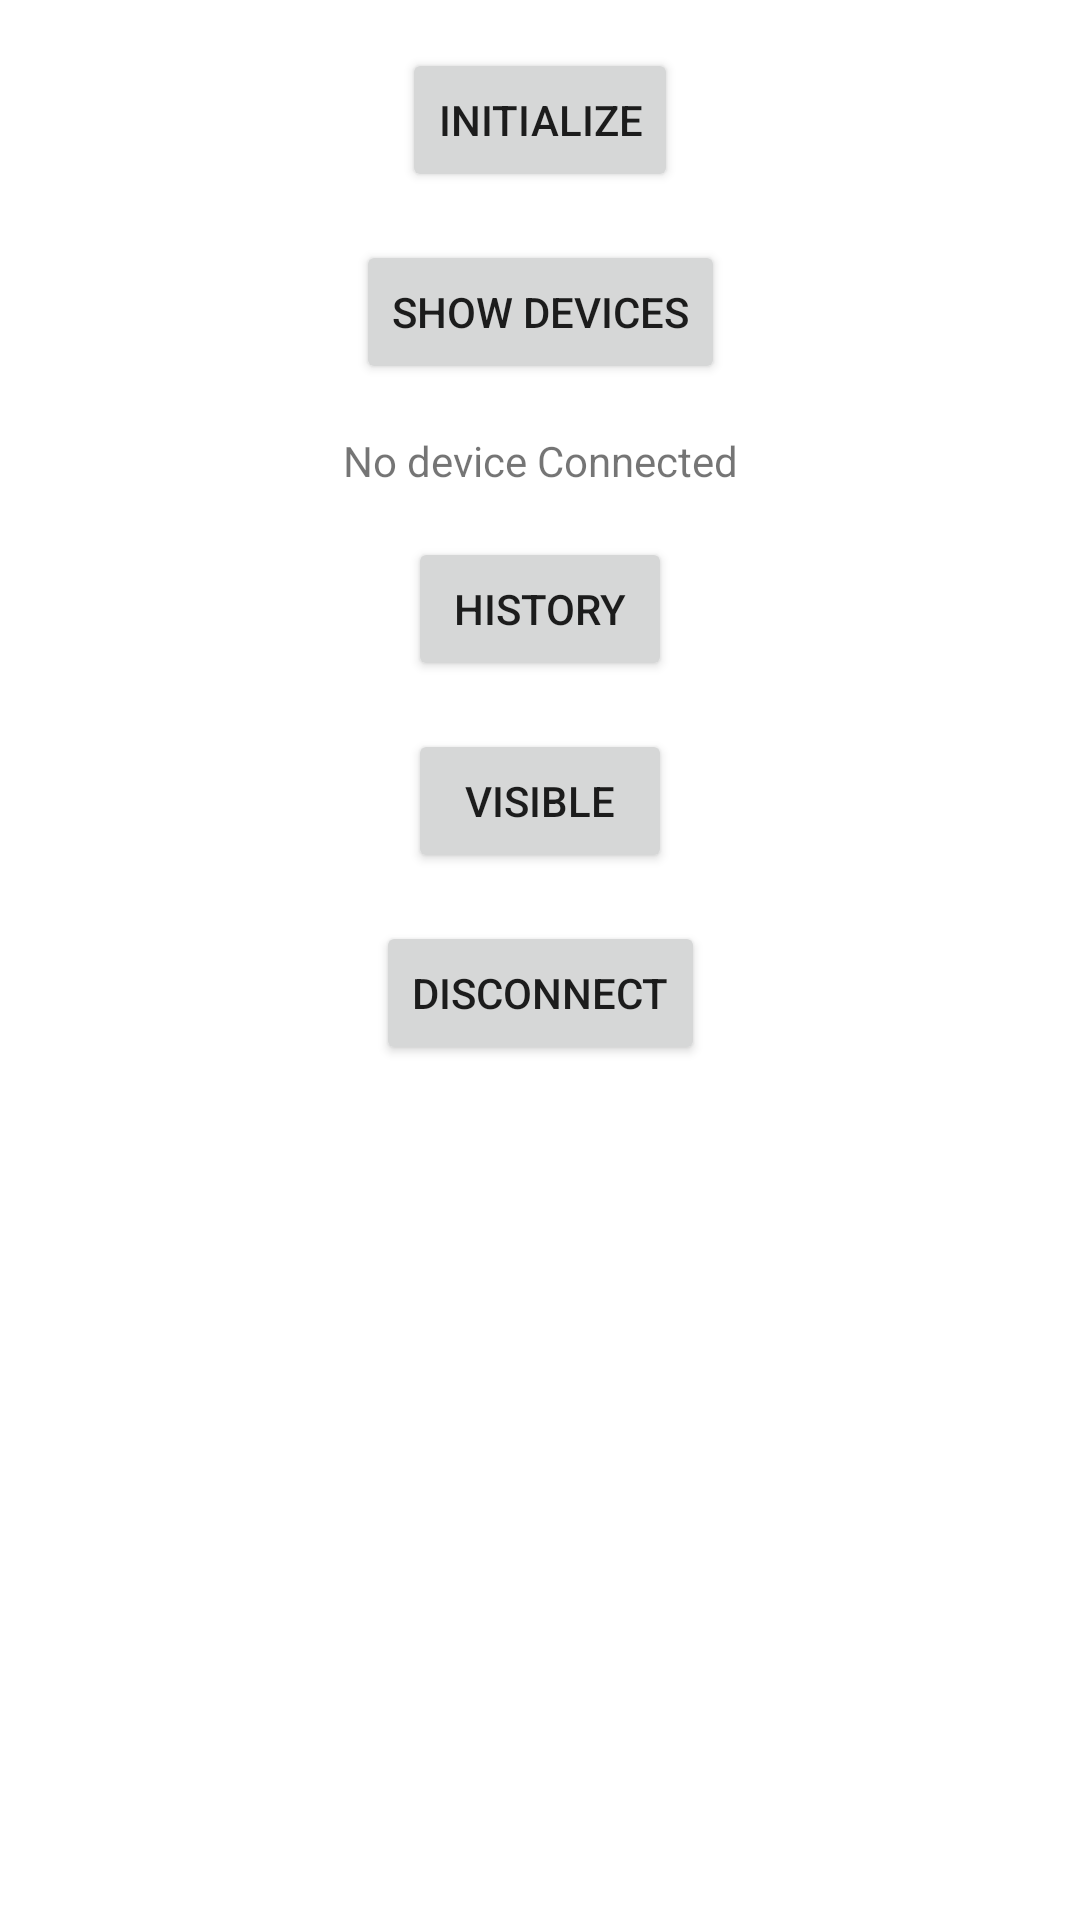

Layout XML and referenced resources for this Android screen:
<!-- AndroidManifest.xml: application theme Theme.Bluetooth_connection -->
<!-- res/layout/activity_main.xml -->
<?xml version="1.0" encoding="utf-8"?>
<androidx.constraintlayout.widget.ConstraintLayout
    xmlns:android="http://schemas.android.com/apk/res/android"
    xmlns:app="http://schemas.android.com/apk/res-auto"
    xmlns:tools="http://schemas.android.com/tools"
    android:layout_width="match_parent"
    android:layout_height="match_parent"
    tools:context=".MainActivity"
    android:transitionGroup="true">


    <Button
        android:layout_width="wrap_content"
        android:layout_height="wrap_content"
        android:layout_marginTop="16dp"
        android:text="Initialize"
        android:id="@+id/initialize_button"
        app:layout_constraintEnd_toEndOf="parent"
        app:layout_constraintStart_toStartOf="parent"
        app:layout_constraintTop_toTopOf="parent">

    </Button>
    <Button
        android:layout_width="wrap_content"
        android:layout_height="wrap_content"
        android:layout_marginTop="16dp"
        android:text="Show Devices"
        android:id="@+id/show_devices_button"
        app:layout_constraintEnd_toEndOf="parent"
        app:layout_constraintTop_toBottomOf="@id/initialize_button"
        app:layout_constraintStart_toStartOf="parent"
        >

    </Button>

    <TextView
        android:id="@+id/connection_textview"
        android:layout_width="wrap_content"
        android:layout_height="wrap_content"
        android:layout_marginTop="16dp"
        android:text="No device Connected"

        app:layout_constraintEnd_toEndOf="parent"
        app:layout_constraintStart_toStartOf="parent"
        app:layout_constraintTop_toBottomOf="@id/show_devices_button"
       >

    </TextView>

    <Button
        android:id="@+id/history_button"
        android:layout_width="wrap_content"
        android:layout_height="wrap_content"
        android:layout_marginTop="16dp"
        android:text="History"

        app:layout_constraintEnd_toEndOf="parent"
        app:layout_constraintStart_toStartOf="parent"
        app:layout_constraintTop_toBottomOf="@id/connection_textview"
       >

    </Button>
    <Button
        android:id="@+id/visible_button"
        android:layout_width="wrap_content"
        android:layout_height="wrap_content"
        android:layout_marginTop="16dp"
        android:text="Visible"
        app:layout_constraintEnd_toEndOf="parent"
        app:layout_constraintStart_toStartOf="parent"
        app:layout_constraintTop_toBottomOf="@id/history_button"
        >

    </Button>
    <Button
        android:id="@+id/disconnect_button"
        android:layout_width="wrap_content"
        android:layout_height="wrap_content"
        android:layout_marginTop="16dp"
        android:text="Disconnect"
        app:layout_constraintEnd_toEndOf="parent"
        app:layout_constraintStart_toStartOf="parent"
        app:layout_constraintTop_toBottomOf="@id/visible_button"
        >

    </Button>


</androidx.constraintlayout.widget.ConstraintLayout>
<!-- resources referenced by this layout -->
<resources>
  <style name="Theme.Bluetooth_connection" parent="Theme.MaterialComponents.DayNight.DarkActionBar">
          
          <item name="colorPrimary">@color/purple_500</item>
          <item name="colorPrimaryVariant">@color/purple_700</item>
          <item name="colorOnPrimary">@color/white</item>
          
          <item name="colorSecondary">@color/teal_200</item>
          <item name="colorSecondaryVariant">@color/teal_700</item>
          <item name="colorOnSecondary">@color/black</item>
          
          <item name="android:statusBarColor" tools:targetApi="l">?attr/colorPrimaryVariant</item>
          
      </style>
  <!-- not gathered from this repository: default colours our renderer supplied (Android Studio template values) -->
  <color name="purple_500">#FF6200EE</color>
  <color name="purple_700">#FF3700B3</color>
  <color name="teal_200">#FF03DAC5</color>
  <color name="teal_700">#FF018786</color>
  <color name="black">#FF000000</color>
  <color name="white">#FFFFFFFF</color>
</resources>
